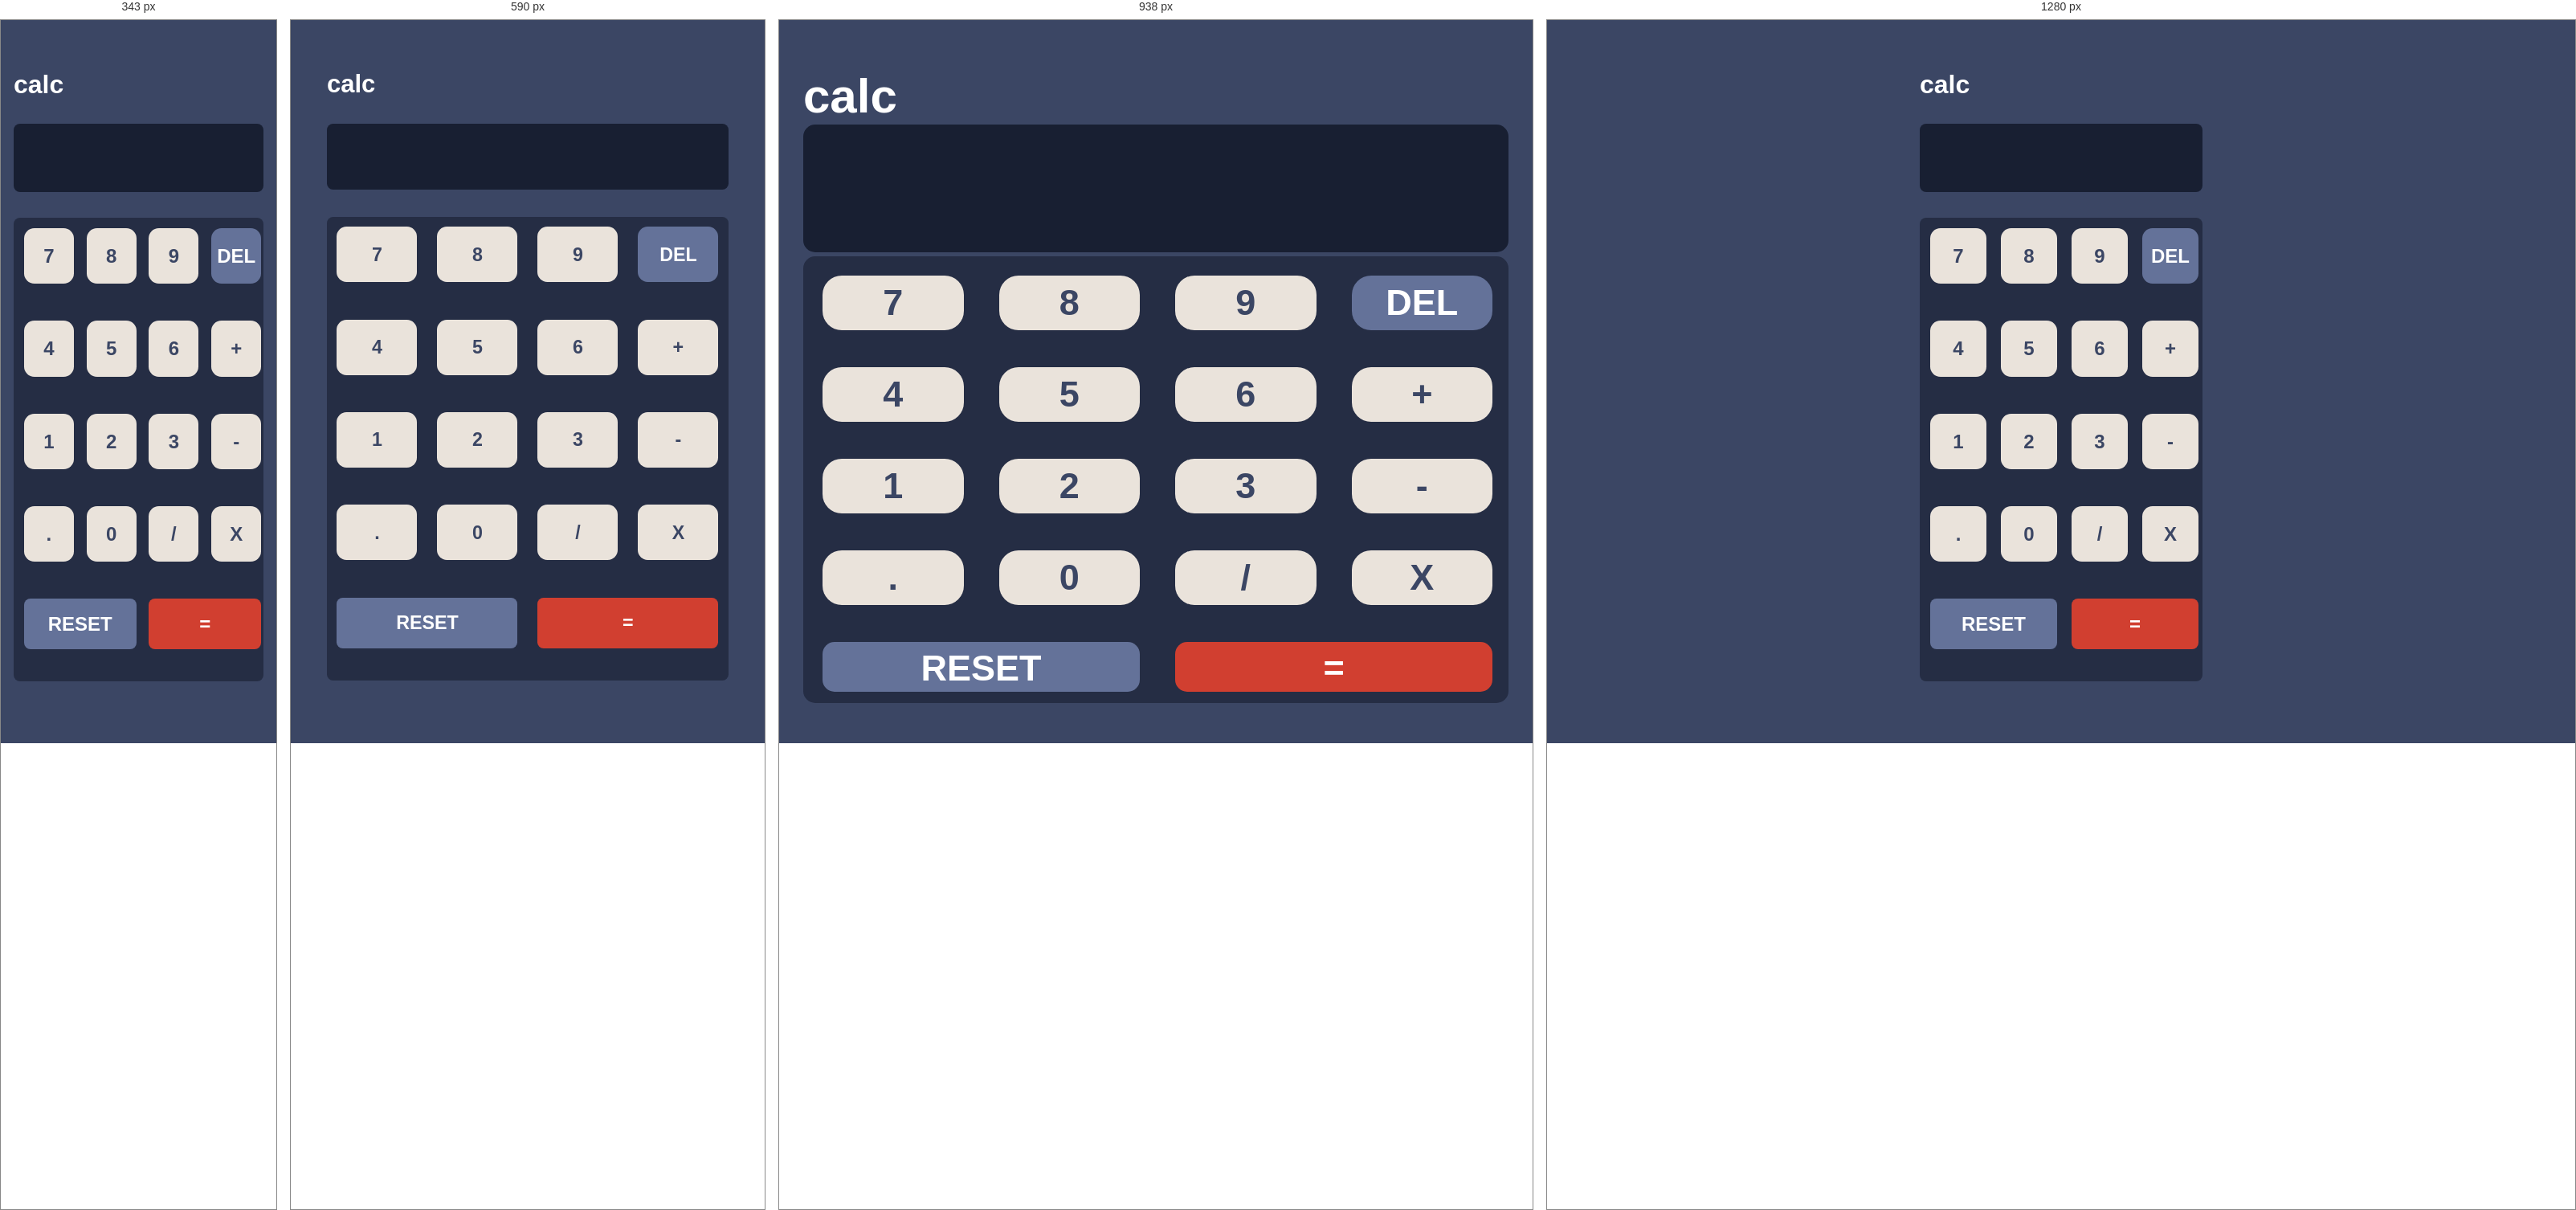
Rendered at 343 px, 590 px, 938 px and 1280 px, left to right.

<!-- file: Index.html -->
<!DOCTYPE html>
<html lang="en">
<head>
  <meta charset="UTF-8">
  <meta name="viewport" content="width=device-width, initial-scale=1.0">
  <title>Calculator</title>
  <link rel="preconnect" href="https://fonts.googleapis.com">
<link rel="preconnect" href="https://fonts.gstatic.com" crossorigin>
<link href="https://fonts.googleapis.com/css2?family=Inter:ital,opsz,wght@0,14..32,100..900;1,14..32,100..900&display=swap" rel="stylesheet">
  <link rel="stylesheet" href="Styles.css">
</head>
<body>
  <center>
<div class="calculator">
  <div class="title">calc</div>
<div class="display"><input type="text"></div>
<div class="calc_buttons">
<button class="btn" onclick="disp(7)">7</button>
<button class="btn" onclick="disp(8)">8</button>
<button class="btn" onclick="disp(9)">9</button>
<button class="btn" id="del" onclick=" delonevalue()">DEL</button>
<button class="btn" onclick="disp(4)">4</button>
<button class="btn" onclick="disp(5)">5</button>
<button class="btn" onclick="disp(6)">6</button>
<button class="btn" onclick="disp('+')">+</button>
<button class="btn" onclick="disp(1)">1</button>
<button class="btn" onclick="disp(2)">2</button>
<button class="btn" onclick="disp(3)">3</button>
<button class="btn" onclick="disp(`-`)">-</button>
<button class="btn" onclick="disp('.')">.</button>
<button class="btn" onclick="disp(0)">0</button>
<button class="btn" onclick="disp('/')">/</button>
<button class="btn" onclick="disp('*')">X</button>
<button class="btn1" onclick="restvalue()">RESET</button>
<button class="btn2" onclick="res()">=</button>





</div>
</div>
</center>

  <script src="index.js"></script>
</body>
</html>

/* @media block from Styles.css */
@media screen and (min-width:412px) and (max-width:853px) {
  .calculator{
    width: 90%;
    
   
  }
  html{
    font-size: 15.5px;
  }
  
}

/* @media block from Styles.css */
@media screen and (min-width:853px) and (max-width:1023px) {
  .calculator{
    width: 100%;
    
   
  }
  html{
    font-size: 30px;
  }
  
}

/* @media block from Styles.css */
@media screen and (min-width:344px) and (max-width:411px) {
  .calculator{
    width: 100%;
    
   
  }
  html{
    font-size: 13px;
  }
  
}

/* @media block from Styles.css */
@media screen and (width:820px) {
  .calculator{
    width: 100%;
    
   
  }
  html{
    font-size: 30px;
  }
  
}

/* @media block from Styles.css */
@media screen and (width:768px) {
  .calculator{
    width: 100%;
    
   
  }
  html{
    font-size: 30px;
  }
  
}

/* @media block from Styles.css */
@media screen and (width:360px) {
  .calculator{
    width: 100%;
    
   
  }
  html{
    font-size: 14px;
  }
  
}

/* @media block from Styles.css */
@media screen and (max-width:390px) {
  .calculator{
    width: 100%;
    
   
  }
  html{
    font-size: 16px;
  }
  
}

/* @media block from Styles.css */
@media screen and (width:1024px) {
  .calculator{
    width: 100%;
    
   
  }
  html{
    font-size: 19px;
  }
  
}